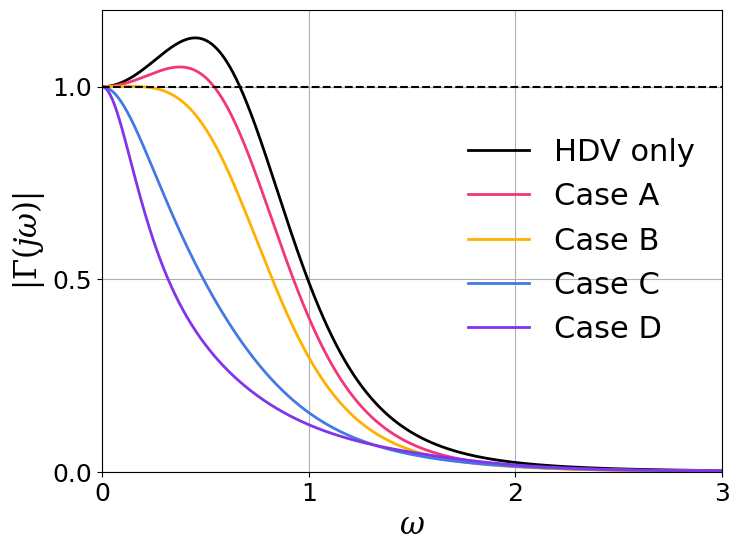

Recreate this plot in Python.
import math
import sympy as sp
import numpy as np
import time
import matplotlib.pyplot as plt

# =========================================================================
#         Frequency-domain Response of LCC for a Perturbation Ahead
#
# Numerically calculate the magnitude of the head-to-tail transfer function 
# of LCC at various excitation frequencies, i.e., |G(jw)|, at different 
# feedback cases 
#
# See Section V.A of the following paper for details
#   Title : Leading Cruise Control in Mixed Traffic Flow:
#                      System Modeling,Controllability,and String Stability
#   Author:Jiawei Wang, Yang Zheng, Chaoyi Chen, Qing Xu and Keqiang Li
#   Python Version implemented by Haoxin Du, Meihui Liu, Yue Yin
# =========================================================================

# -------------------------------------------------------------------------
#   Parameter setup
# -------------------------------------------------------------------------

m = 2          # the number of preceding HDVs ahead
n = 2          # the number of following HDVs behind

s_star = 20    # Equilibrium spacing
               # correspond to an equilibrium velocity of 15 m/s

# ------------------------------------------
# Parameters in the car-following model
# ------------------------------------------
# Driver Model: OVM
alpha = 0.6
beta = 0.9
v_max  = 30
s_st   = 5
s_go   = 35

# linearized model
alpha1 = alpha * v_max / 2 * math.pi / (s_go - s_st) * math.sin(math.pi * (s_star - s_st) / (s_go - s_st))
alpha2 = alpha + beta
alpha3 = beta

# -------------------------------------------------------------------------
# Parameters for feedback gains
# -------------------------------------------------------------------------
# feedback gains corresponding to vehicle -2
id_ahead2 = -2
mu_ahead2 = 1
k_ahead2 = -1
# feedback gains corresponding to vehicle -1
id_ahead1 = -1
mu_ahead1 = 1
k_ahead1 = -1
# feedback gains corresponding to vehicle 1
id_behind1 = 1
mu_behind1 = -1
k_behind1 = -1
# feedback gains corresponding to vehicle 2
id_behind2 = 2
mu_behind2 = -1
k_behind2 = -1

# -------------------------------------------------------------------------
# Some output information
# -------------------------------------------------------------------------
print('-----------------------------------------------------------\n')
print('           Frequency-domain Response of LCC \n')
print('          By Meihui Liu, Yue Yin                \n\n')
print('       Converted from Matlab version   ')
print('          By Jiawei Wang, Yang Zheng \n')
print('Number of HDVs behind: %d\n'% (n))
print('Number of HDVs ahead : %d\n'% (m))
print('HDV car-following model  : %4.2f  %4.2f\n' % (alpha,beta))  # this can be improved
print('-----------------------------------------------------------\n')
print('   Numerical calculation beigns ...')

# -------------------------------------------------------------------------
# Calculate the head-to-tail transfer function of LCC
# -------------------------------------------------------------------------
w = np.linspace(1e-8, 3, 1000)
start_time = time.time()
# HDV-only case
HeadTail_Tf0 = lambda w: abs(((alpha3 * 1j * w + alpha1) / (-w ** 2 + alpha2 * 1j * w + alpha1)) ** (n + m + 1))

# Case A: consider the information of vehicle -2
HeadTail_Tf1 = lambda w: abs(((alpha3 * 1j * w + alpha1) / (-w ** 2 + alpha2 * 1j * w + alpha1)) ** (n + m)) * abs(
    (alpha3 * 1j * w + alpha1 + (mu_ahead2 * ((-w ** 2 + alpha2 * 1j * w + alpha1) / (alpha3 * 1j * w + alpha1)) -
                                   mu_ahead2 + k_ahead2 * 1j * w) * (
                 (alpha3 * 1j * w + alpha1) / (-w ** 2 + alpha2 * 1j * w + alpha1)) ** (id_ahead2 + 1)) /
    (-w ** 2 + alpha1 + 1j * w * alpha2))

# Case B: consider the information of vehicles -2, -1
HeadTail_Tf2 = lambda w: abs(((alpha3 * 1j * w + alpha1) / (-w ** 2 + alpha2 * 1j * w + alpha1)) ** (n + m)) * abs(
    (alpha3 * 1j * w + alpha1 + (mu_ahead2 * ((-w ** 2 + alpha2 * 1j * w + alpha1) / (alpha3 * 1j * w + alpha1)) -
                                   mu_ahead2 + k_ahead2 * 1j * w) *
                                  ((alpha3 * 1j * w + alpha1) / (-w ** 2 + alpha2 * 1j * w + alpha1)) ** (
                                              id_ahead2 + 1) +
                               (mu_ahead1 * ((-w ** 2 + alpha2 * 1j * w + alpha1) / (alpha3 * 1j * w + alpha1)) -
                                mu_ahead1 + k_ahead1 * 1j * w) *
                                  ((alpha3 * 1j * w + alpha1) / (-w ** 2 + alpha2 * 1j * w + alpha1)) ** (
                                              id_ahead1 + 1)) /(-w ** 2 + alpha1 + 1j * w * alpha2))

# Case C: consider the information of vehicles -2, -1, 1
HeadTail_Tf3 = lambda w: abs(((alpha3 * 1j * w + alpha1) / (-w ** 2 + alpha2 * 1j * w + alpha1)) ** (n + m)) * abs(
    (alpha3 * 1j * w + alpha1 + (mu_ahead2 * ((-w ** 2 + alpha2 * 1j * w + alpha1) / (alpha3 * 1j * w + alpha1)) -
                                   mu_ahead2 + k_ahead2 * 1j * w) *
                                  ((alpha3 * 1j * w + alpha1) / (-w ** 2 + alpha2 * 1j * w + alpha1)) ** (
                                              id_ahead2 + 1) +
                               (mu_ahead1 * ((-w ** 2 + alpha2 * 1j * w + alpha1) / (alpha3 * 1j * w + alpha1)) -
                                mu_ahead1 + k_ahead1 * 1j * w) *
                                  ((alpha3 * 1j * w + alpha1) / (-w ** 2 + alpha2 * 1j * w + alpha1)) ** (
                                              id_ahead1 + 1)) / (-w ** 2 + alpha1 + 1j * w * alpha2 -
     (mu_behind1 * ((-w ** 2 + alpha2 * 1j * w + alpha1) / (alpha3 * 1j * w + alpha1)) -
      mu_behind1 + k_behind1 * 1j * w) *
     ((alpha3 * 1j * w + alpha1) / (-w ** 2 + alpha2 * 1j * w + alpha1)) ** id_behind1))

# Case D: consider the information of vehicles -2, -1, 1, 2
HeadTail_Tf4 = lambda w: abs(((alpha3 * 1j * w + alpha1) / (-w ** 2 + alpha2 * 1j * w + alpha1)) ** (n + m)) * abs(
    (alpha3 * 1j * w + alpha1 + (mu_ahead2 * ((-w ** 2 + alpha2 * 1j * w + alpha1) / (alpha3 * 1j * w + alpha1)) -
                                   mu_ahead2 + k_ahead2 * 1j * w) *
                                  ((alpha3 * 1j * w + alpha1) / (-w ** 2 + alpha2 * 1j * w + alpha1)) ** (
                                              id_ahead2 + 1) +
                               (mu_ahead1 * ((-w ** 2 + alpha2 * 1j * w + alpha1) / (alpha3 * 1j * w + alpha1)) -
                                mu_ahead1 + k_ahead1 * 1j * w) *
                                  ((alpha3 * 1j * w + alpha1) / (-w ** 2 + alpha2 * 1j * w + alpha1)) ** (
                                              id_ahead1 + 1)) /
    (-w ** 2 + alpha1 + 1j * w * alpha2 -
     (mu_behind1 * ((-w ** 2 + alpha2 * 1j * w + alpha1) / (alpha3 * 1j * w + alpha1)) -
      mu_behind1 + k_behind1 * 1j * w) *
     ((alpha3 * 1j * w + alpha1) / (-w ** 2 + alpha2 * 1j * w + alpha1)) ** id_behind1 -
     (mu_behind2 * ((-w ** 2 + alpha2 * 1j * w + alpha1) / (alpha3 * 1j * w + alpha1)) -
      mu_behind2 + k_behind2 * 1j * w) *
     ((alpha3 * 1j * w + alpha1) / (-w ** 2 + alpha2 * 1j * w + alpha1)) ** id_behind2))
HeadTail_Tf0(w)
HeadTail_Tf1(w)
HeadTail_Tf2(w)
HeadTail_Tf3(w)
HeadTail_Tf4(w)
end_time = time.time()
tsim = end_time - start_time

print('  ends at %6.8f seconds \n'% (tsim))

# -------------------------------------------------------------------------
#  Plot Results 
# -------------------------------------------------------------------------
print('-----------------------------------------------------------\n')
print('    Now plot the results for frequency-domain response, please wait ... \n')

#w = np.linspace(1e-8, 3, 1000)
plt.rcParams['font.family'] = 'serif'
plt.rcParams['font.serif'] = 'Times New Roman'
plt.rcParams["mathtext.fontset"] = 'dejavuserif'
plt.rcParams["text.usetex"] = False
plt.figure(figsize=(8, 6))
ax = plt.axes() 

plt.plot(w, HeadTail_Tf0(w), linewidth=2, color='k', label='HDV only')
plt.plot(w, HeadTail_Tf1(w), linewidth=2, color='#F4357C', label='Case A')
plt.plot(w, HeadTail_Tf2(w), linewidth=2, color='#FFB000', label='Case B')
plt.plot(w, HeadTail_Tf3(w), linewidth=2, color='#4379E3', label='Case C')
plt.plot(w, HeadTail_Tf4(w), linewidth=2, color='#8333EC', label='Case D')
plt.plot(np.linspace(0, 3, 10), np.ones(10), 'k--')

plt.xlabel(r'$\omega$', fontsize=22, color='k')
plt.ylabel(r'$|\Gamma(j\omega)|$', fontsize=22, color='k')
plt.tick_params(labelsize=18)
plt.ylim([0, 1.2])
plt.xlim([0, 3])
plt.grid()
ax.yaxis.set_ticks([0, 0.5, 1.0])
ax.xaxis.set_ticks(np.arange(0, 4, 1))

# Legend
legend_labels = ['HDV only', 'Case A', 'Case B', 'Case C', 'Case D']
legend_colors = ['k', '#F4357C', '#FFB000', '#4379E3', '#8333EC']
plt.legend(legend_labels, loc='right', fontsize=22, frameon=False)

plt.show()
